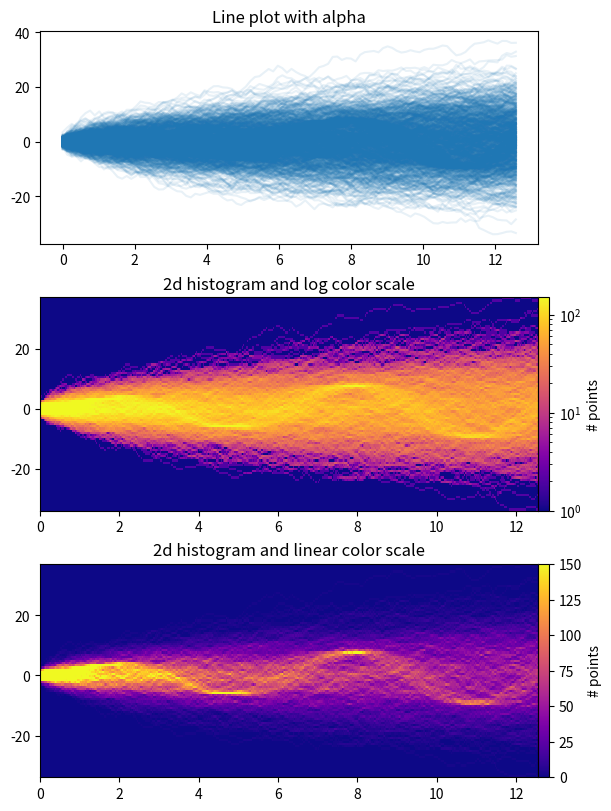

Python code for this plot:
"""
=====================
Time Series Histogram
=====================

This example demonstrates how to efficiently visualize large numbers of time
series in a way that could potentially reveal hidden substructure and patterns
that are not immediately obvious, and display them in a visually appealing way.

In this example, we generate multiple sinusoidal "signal" series that are
buried under a larger number of random walk "noise/background" series. For an
unbiased Gaussian random walk with standard deviation of σ, the RMS deviation
from the origin after n steps is σ*sqrt(n). So in order to keep the sinusoids
visible on the same scale as the random walks, we scale the amplitude by the
random walk RMS. In addition, we also introduce a small random offset ``phi``
to shift the sines left/right, and some additive random noise to shift
individual data points up/down to make the signal a bit more "realistic" (you
wouldn't expect a perfect sine wave to appear in your data).

The first plot shows the typical way of visualizing multiple time series by
overlaying them on top of each other with ``plt.plot`` and a small value of
``alpha``. The second and third plots show how to reinterpret the data as a 2d
histogram, with optional interpolation between data points, by using
``np.histogram2d`` and ``plt.pcolormesh``.
"""

import time

import matplotlib.pyplot as plt
import numpy as np

fig, axes = plt.subplots(nrows=3, figsize=(6, 8), layout="constrained")

# Fix random state for reproducibility
np.random.seed(19680801)
# Make some data; a 1D random walk + small fraction of sine waves
num_series = 1000
num_points = 100
SNR = 0.10  # Signal to Noise Ratio
x = np.linspace(0, 4 * np.pi, num_points)
# Generate unbiased Gaussian random walks
Y = np.cumsum(np.random.randn(num_series, num_points), axis=-1)
# Generate sinusoidal signals
num_signal = round(SNR * num_series)
phi = (np.pi / 8) * np.random.randn(num_signal, 1)  # small random offset
Y[-num_signal:] = np.sqrt(np.arange(num_points)) * (  # random walk RMS scaling factor
    np.sin(x - phi) + 0.05 * np.random.randn(num_signal, num_points)
)  # small random noise


# Plot series using `plot` and a small value of `alpha`. With this view it is
# very difficult to observe the sinusoidal behavior because of how many
# overlapping series there are. It also takes a bit of time to run because so
# many individual artists need to be generated.
tic = time.time()
axes[0].plot(x, Y.T, color="C0", alpha=0.1)
toc = time.time()
axes[0].set_title("Line plot with alpha")
print(f"{toc-tic:.3f} sec. elapsed")


# Now we will convert the multiple time series into a histogram. Not only will
# the hidden signal be more visible, but it is also a much quicker procedure.
tic = time.time()
# Linearly interpolate between the points in each time series
num_fine = 800
x_fine = np.linspace(x.min(), x.max(), num_fine)
y_fine = np.concatenate([np.interp(x_fine, x, y_row) for y_row in Y])
x_fine = np.broadcast_to(x_fine, (num_series, num_fine)).ravel()


# Plot (x, y) points in 2d histogram with log colorscale
# It is pretty evident that there is some kind of structure under the noise
# You can tune vmax to make signal more visible
cmap = plt.colormaps["plasma"]
cmap = cmap.with_extremes(bad=cmap(0))
h, xedges, yedges = np.histogram2d(x_fine, y_fine, bins=[400, 100])
pcm = axes[1].pcolormesh(
    xedges, yedges, h.T, cmap=cmap, norm="log", vmax=1.5e2, rasterized=True
)
fig.colorbar(pcm, ax=axes[1], label="# points", pad=0)
axes[1].set_title("2d histogram and log color scale")

# Same data but on linear color scale
pcm = axes[2].pcolormesh(xedges, yedges, h.T, cmap=cmap, vmax=1.5e2, rasterized=True)
fig.colorbar(pcm, ax=axes[2], label="# points", pad=0)
axes[2].set_title("2d histogram and linear color scale")

toc = time.time()
print(f"{toc-tic:.3f} sec. elapsed")
plt.show()

# %%
#
# .. admonition:: References
#
#    The use of the following functions, methods, classes and modules is shown
#    in this example:
#
#    - `matplotlib.axes.Axes.pcolormesh` / `matplotlib.pyplot.pcolormesh`
#    - `matplotlib.figure.Figure.colorbar`
